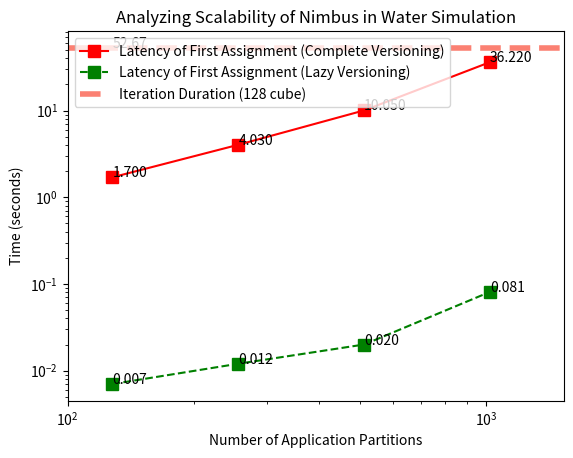

Write Python code to recreate this figure.
#!/usr/bin/env python

import sys
import os
import re

import numpy as np
import matplotlib.pyplot as plt
from matplotlib.font_manager import FontProperties

from decimal import *
getcontext().prec = 2

N = 4


I = (88 - 142, 150 - 203, 211 - 262, 271 - 321, 330 - 382, 393 - 449)

C = (1.70, 4.03, 10.05, 36.22) 

L = (0.007, 0.012, 0.020, 0.081)

# prepare data for plotting
X = (128, 256, 512, 1024)

Y = []
Y.append(C)
Y.append(L)

Colors = []
Colors.append('r')
Colors.append('g')

Formats = []
Formats.append('s-')
Formats.append('s--')
Formats.append('^-')
Formats.append('o-')

Legends = []
Legends.append('Latency of First Assignment (Complete Versioning)')
Legends.append('Latency of First Assignment (Lazy Versioning)')

P = []

for i in range(0, len(Y)):
  P.append(plt.errorbar(X, Y[i], fmt=Formats[i], color=Colors[i], ms=8))
  for j in range(0, N):
    tag = '%2.3f' % Y[i][j]
    plt.annotate(tag, xy=(X[j], Y[i][j]))


Legends.append('Iteration Duration (128 cube)')
P.append(plt.axhline(-np.mean(I), color='#fb8072', ls='--', linewidth=4))
tag = '%2.2f' % (-np.mean(I))
plt.annotate(tag, xy=(X[0], (-np.mean(I))))

plt.legend(P, Legends, loc='upper left')

plt.yscale('log')
plt.xscale('log')
plt.xlim(100, 1024 * 1.5)

plt.ylabel('Time (seconds)')
plt.xlabel('Number of Application Partitions')
plt.title('Analyzing Scalability of Nimbus in Water Simulation')



# plt.grid()
plt.savefig("test.png")
plt.show()


